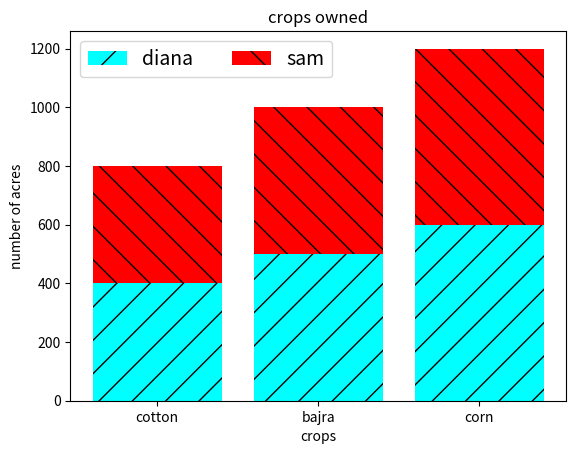

This chart was generated by the following Python code: (Note: this script raises an exception after producing the figure.)
import matplotlib.pyplot as plt

names = ['cotton', 'bajra', 'corn']
diana = [400, 500, 600]
sam = [400, 500, 600]
idx = [i for i, names in enumerate(names)]

plt.bar(idx, diana, color='cyan', hatch="/", label='diana')
plt.bar(idx, sam, bottom=diana,
        color='red', hatch='\\',
        label='sam')
plt.title('crops owned')
plt.ylabel('number of acres')
plt.xlabel('crops')

# set xticks
plt.xticks(idx, names)

# create 'draggable' legend with 2 cols, custom prob size
plt.legend(ncol=2, prop={'size': 14}).draggable()
plt.show()
